Run: headless pygame with SDL's dummy video driver; simulated clock (each Clock.tick advances the game by its frame time, no real sleeping); random seed 0; keys injected as events and as key.get_pressed() state; no mouse input.
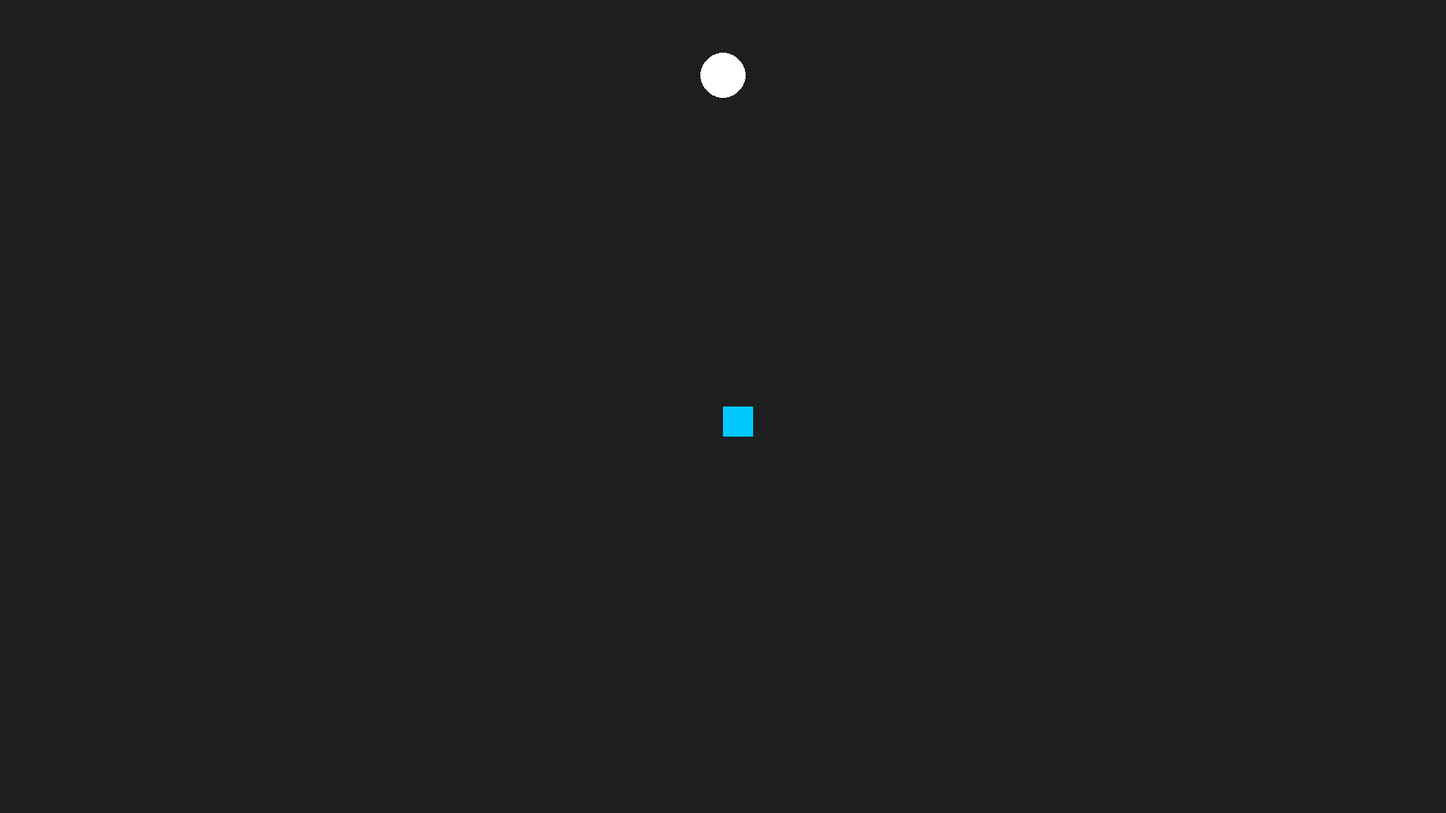
Frame 1 of 4 · flips 1–60 · no input
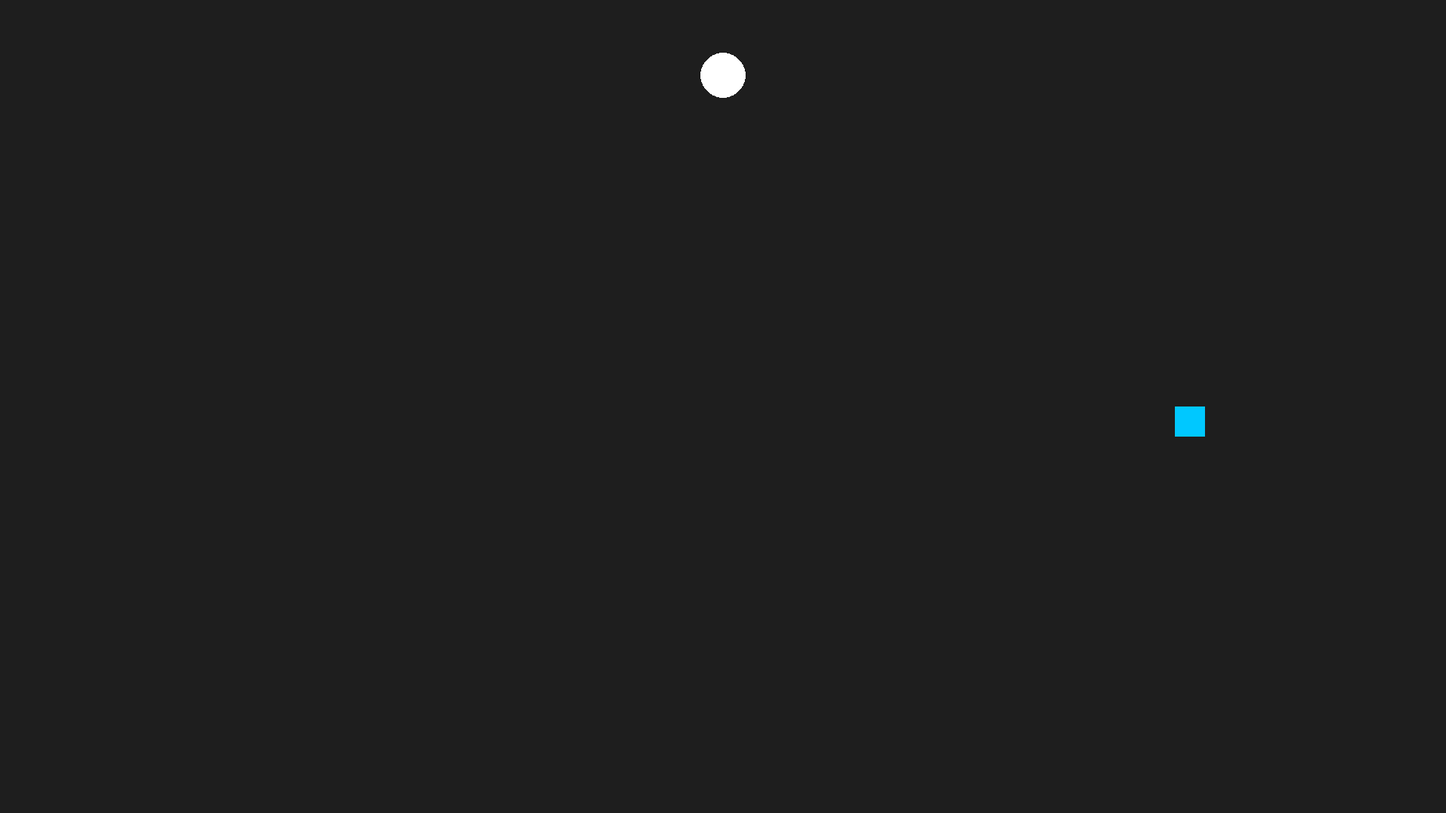
Frame 2 of 4 · flips 61–180 · tapped SPACE, RETURN · held RIGHT (→), D
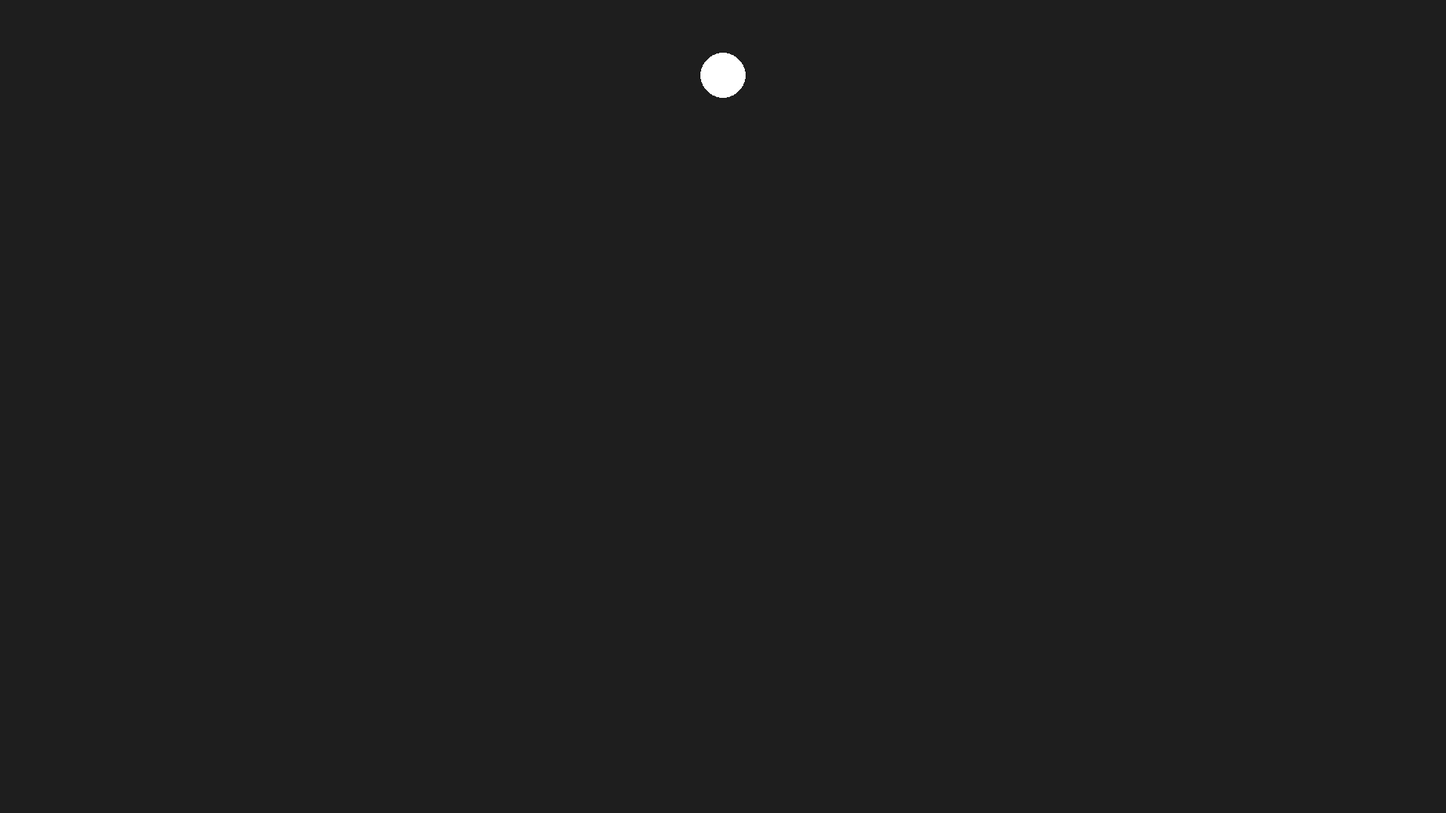
Frame 3 of 4 · flips 181–300 · held DOWN (↓), S
Frame 4 of 4 · flips 301–420 · held LEFT (←), A, UP (↑), W · screen same as frame 1, image omitted

The pygame program that drew these frames:

import pygame
import sys

# Constants
GAME_W, GAME_H = 1920, 1080  # 16:9 logical resolution
FPS = 60

class Game:
    def __init__(self):
        self.screen = pygame.display.set_mode((GAME_W, GAME_H))

        # Init
        pygame.init()
        self.info = pygame.display.Info()
        self.screen = pygame.display.set_mode(
            (self.info.current_w, self.info.current_h),
            pygame.NOFRAME
        )
        pygame.display.set_caption("Credit Capital")
        self.clock = pygame.time.Clock()

        # Off-screen game surface
        self.game = pygame.Surface((GAME_W, GAME_H))

        # Game state
        self.player_pos = (GAME_W // 2, GAME_H // 2)
        self.running = True

        # Game Stats
        self.net_worth = 0
        self.credit_score = 0
        self.final_score = 0

    def run(self):
        # Main loop
        while self.running:
            # 1. Events
            for event in pygame.event.get():
                if event.type == pygame.QUIT:
                    self.running = False
                elif event.type == pygame.KEYDOWN:
                    if event.key == pygame.K_ESCAPE:
                        self.running = False
                    elif event.key == pygame.K_F11:
                        screen = pygame.display.set_mode(
                            (self.info.current_w, self.info.current_h),
                            0 if pygame.NOFRAME & self.screen.get_flags() else pygame.NOFRAME
                        )

            # 2. Update
            keys = pygame.key.get_pressed()
            x, y = self.player_pos
            if keys[pygame.K_LEFT]:
                x -= 5
            if keys[pygame.K_RIGHT]:
                x += 5
            if keys[pygame.K_UP]:
                y -= 5
            if keys[pygame.K_DOWN]:
                y += 5
            self.player_pos = (x, y)

            # 3. Draw to game surface
            self.game.fill((30, 30, 30))
            pygame.draw.rect(self.game, (0, 200, 255), (*self.player_pos, 40, 40))
            pygame.draw.circle(self.game, (255, 255, 255), (GAME_W // 2, 100), 30)

            # 4. Blit to screen (handles letterboxing)
            self.blit_game()

            # 5. Frame rate
            self.clock.tick(FPS)


    # Helper
    def blit_game(self):
        """Scale game to fit screen, centred, with black bars."""
        sw, sh = self.screen.get_size()
        scale = min(sw / GAME_W, sh / GAME_H)
        w, h = int(GAME_W * scale), int(GAME_H * scale)
        scaled = pygame.transform.scale(self.game, (w, h))
        self.screen.fill((0, 0, 0))
        self.screen.blit(scaled, ((sw - w) // 2, (sh - h) // 2))
        pygame.display.flip()

    # Calc final score
    def calculate_final_score(self, net_worth, credit_score):
        if credit_score <= 640:
            score_multiplier = 0.5
        elif credit_score <= 860:
            score_multiplier = 1.0
        elif credit_score <= 1120:
            score_multiplier = 1.3
        else:
            score_multiplier = 2.0
        # TODO: Add a bonus for finishing earlier, based on 
        # number of years before age of 65.
        self.final_score = net_worth * score_multiplier

if __name__ == '__main__':
    game = Game()
    game.run()

pygame.quit()
sys.exit()
